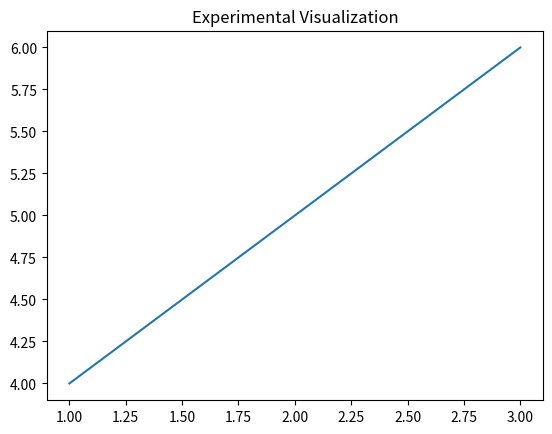

Source code (Python):
print("Version from master branch")

import matplotlib.pyplot as plt

plt.plot([1, 2, 3], [4, 5, 6])
plt.title("Experimental Visualization")
plt.show()
